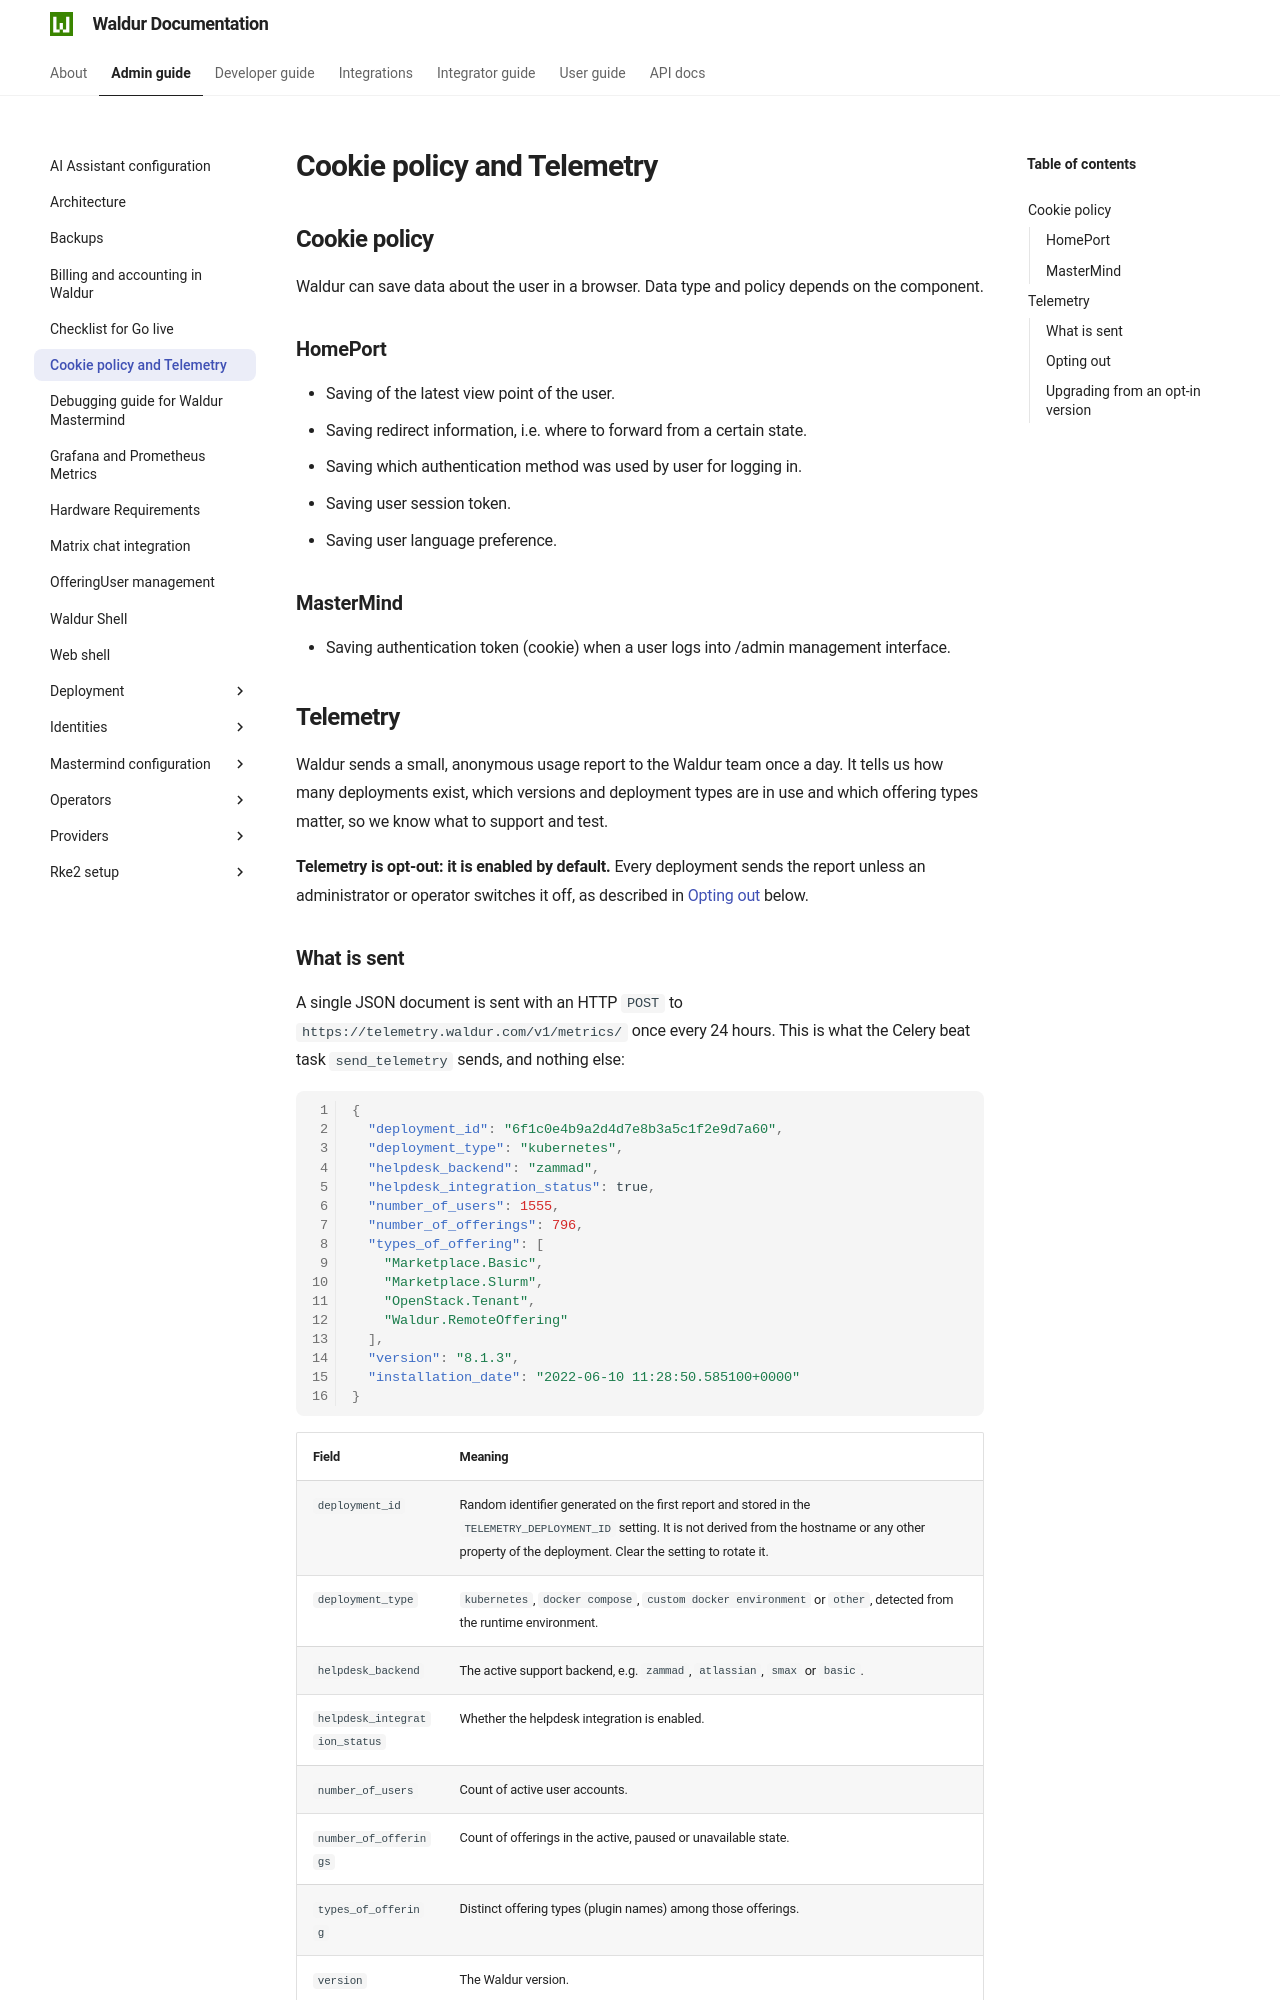

repository: waldur/waldur-docs · page: 8.1.3/admin-guide/cookie-policy/index.html · generator: mkdocs

# Cookie policy and Telemetry

## Cookie policy

Waldur can save data about the user in a browser. Data type and policy depends on the component.

### HomePort

- Saving of the latest view point of the user.
- Saving redirect information, i.e. where to forward from a certain state.
- Saving which authentication method was used by user for logging in.
- Saving user session token.
- Saving user language preference.

### MasterMind

- Saving authentication token (cookie) when a user logs into /admin management interface.

## Telemetry

Waldur sends a small, anonymous usage report to the Waldur team once a day. It
tells us how many deployments exist, which versions and deployment types are in
use and which offering types matter, so we know what to support and test.

**Telemetry is opt-out: it is enabled by default.** Every deployment sends the
report unless an administrator or operator switches it off, as described in
[Opting out](#opting-out) below.

### What is sent

A single JSON document is sent with an HTTP `POST` to
`https://telemetry.waldur.com/v1/metrics/` once every 24 hours. This is what
the Celery beat task `send_telemetry` sends, and nothing else:

```json
{
  "deployment_id": "6f1c0e4b9a2d4d7e8b3a5c1f2e9d7a60",
  "deployment_type": "kubernetes",
  "helpdesk_backend": "zammad",
  "helpdesk_integration_status": true,
  "number_of_users": 1555,
  "number_of_offerings": 796,
  "types_of_offering": [
    "Marketplace.Basic",
    "Marketplace.SiteAgent",
    "OpenStack.Tenant",
    "Waldur.RemoteOffering"
  ],
  "version": "8.1.3",
  "installation_date": "2022-06-10 11:28:50.585100+0000"
}
```

| Field | Meaning |
|-------|---------|
| `deployment_id` | Random identifier generated on the first report and stored in the `TELEMETRY_DEPLOYMENT_ID` setting. It is not derived from the hostname or any other property of the deployment. Clear the setting to rotate it. |
| `deployment_type` | `kubernetes`, `docker compose`, `custom docker environment` or `other`, detected from the runtime environment. |
| `helpdesk_backend` | The active support backend, e.g. `zammad`, `atlassian`, `smax` or `basic`. |
| `helpdesk_integration_status` | Whether the helpdesk integration is enabled. |
| `number_of_users` | Count of active user accounts. |
| `number_of_offerings` | Count of offerings in the active, paused or unavailable state. |
| `types_of_offering` | Distinct offering types (plugin names) among those offerings. |
| `version` | The Waldur version. |
| `installation_date` | Time of the first recorded event, used as an approximate installation date. Omitted if there are no events. |

**What is never sent:** user names, email addresses or any other data about
people; organization, project, offering or resource names; hostnames or URLs;
credentials; usage, billing or accounting data. As with any HTTP request, the
telemetry server sees the IP address the report comes from.
